Run: headless pygame with SDL's dummy video driver; simulated clock (each Clock.tick advances the game by its frame time, no real sleeping); random seed 0; keys injected as events and as key.get_pressed() state; no mouse input.
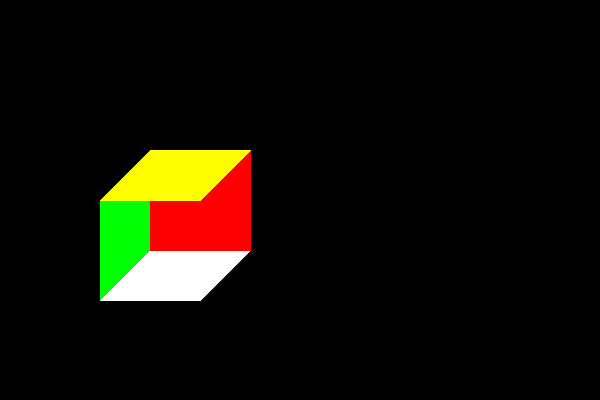
Frame 1 of 4 · flips 1–60 · no input
Frame 2 of 4 · flips 61–180 · tapped SPACE, RETURN · held RIGHT (→), D · screen unchanged from frame 1, image omitted
Frame 3 of 4 · flips 181–300 · held DOWN (↓), S · screen unchanged from frame 2, image omitted
Frame 4 of 4 · flips 301–420 · held LEFT (←), A, UP (↑), W · screen unchanged from frame 3, image omitted

The pygame program that drew these frames:

from math import pi

import pygame,sys

pygame.init()

screen = pygame.display.set_mode((600, 400))
screen1 = pygame.display.set_mode((600, 400))
# screen = pygame.Surface((600, 400), pygame.SRCALPHA, 32)

# windowSurface = pygame.display.set_mode((500, 600), pygame.DOUBLEBUF)
# pygame.draw.rect(windowSurface, pygame.Color(255, 255, 255, 128), pygame.Rect(0, 200, 500, 250))
#
# s = pygame.Surface((500,500))  # the size of your rect
# s.set_alpha(128)                # alpha level
# s.fill((255,255,255))           # this fills the entire surface
# windowSurface.blit(s, (0, 0))    # (0,0) are the top-left coordinates

pygame.display.set_caption("Pygame图形绘制")
# srf = screen.convert_alpha()
# srf.fill((255, 255, 255, 0))
# screen = srf



# GOLD = 255, 251, 0
# RED = pygame.Color('red')
# WHITE = 255, 255, 255
# GREEN = pygame.Color('green')
YELLOW = 255, 255, 0, 52
ORANGE = 255, 165, 0, 1
BLUE = 0, 0, 255, 1
GREEN = 0, 255, 0
RED = 255, 0, 0
WHITE = 255, 255, 255
YELLOW = pygame.Color(*YELLOW)
print(YELLOW.a)


# 绘制矩形
# r1rect = pygame.draw.rect(screen, GOLD, (100,100,200,100), 5)
# r2rect = pygame.draw.rect(screen, RED, (210,210,200,100), 0)

p4poly = pygame.draw.polygon(screen, GREEN, [(100, 200), (150, 150), (150, 250), (100, 300)], 0)
p5poly = pygame.draw.polygon(screen, WHITE, [(100, 300), (200, 300), (250, 250), (150, 250)], 0)
p6poly = pygame.draw.polygon(screen, RED, [(150, 150), (150, 250), (250, 250), (250, 150)], 0)
# import time
# time.sleep(3)
p0poly = pygame.draw.polygon(screen1, YELLOW, [(100, 200), (150, 150), (250, 150), (200, 200)], 0)
# p1poly = pygame.draw.polygon(screen, ORANGE, [(100, 200), (100, 300), (200, 300), (200, 200)], 0)
# p2poly = pygame.draw.polygon(screen, BLUE, [(200, 200), (200, 300), (250, 250), (250, 150)], 0)

#

# 绘制笑脸
# e1rect = pygame.draw.ellipse(screen, GREEN, (50,50,500,300), 3)
# c1rect = pygame.draw.circle(screen, GOLD, (200,180), 30, 5)
# c2rect = pygame.draw.circle(screen, GOLD, (400,180), 30)
# r1rect = pygame.draw.rect(screen, RED, (170,130, 60, 10), 3)
# r2rect = pygame.draw.rect(screen, RED, (370,130, 60, 10))
# plist = [(295,170), (285,250), (260,280), (340,280), (315,250), (305,170)]
# l1rect = pygame.draw.lines(screen, GOLD, True, plist, 2)
# al1rect = pygame.draw.aalines(screen, GOLD, True, plist, 2)
# a1rect = pygame.draw.arc(screen, RED, (200,220,200,100), 1.4*pi, 1.9*pi, 3)

while True:
    for event in pygame.event.get():
        if event.type == pygame.QUIT:
            sys.exit()

    pygame.display.update()
